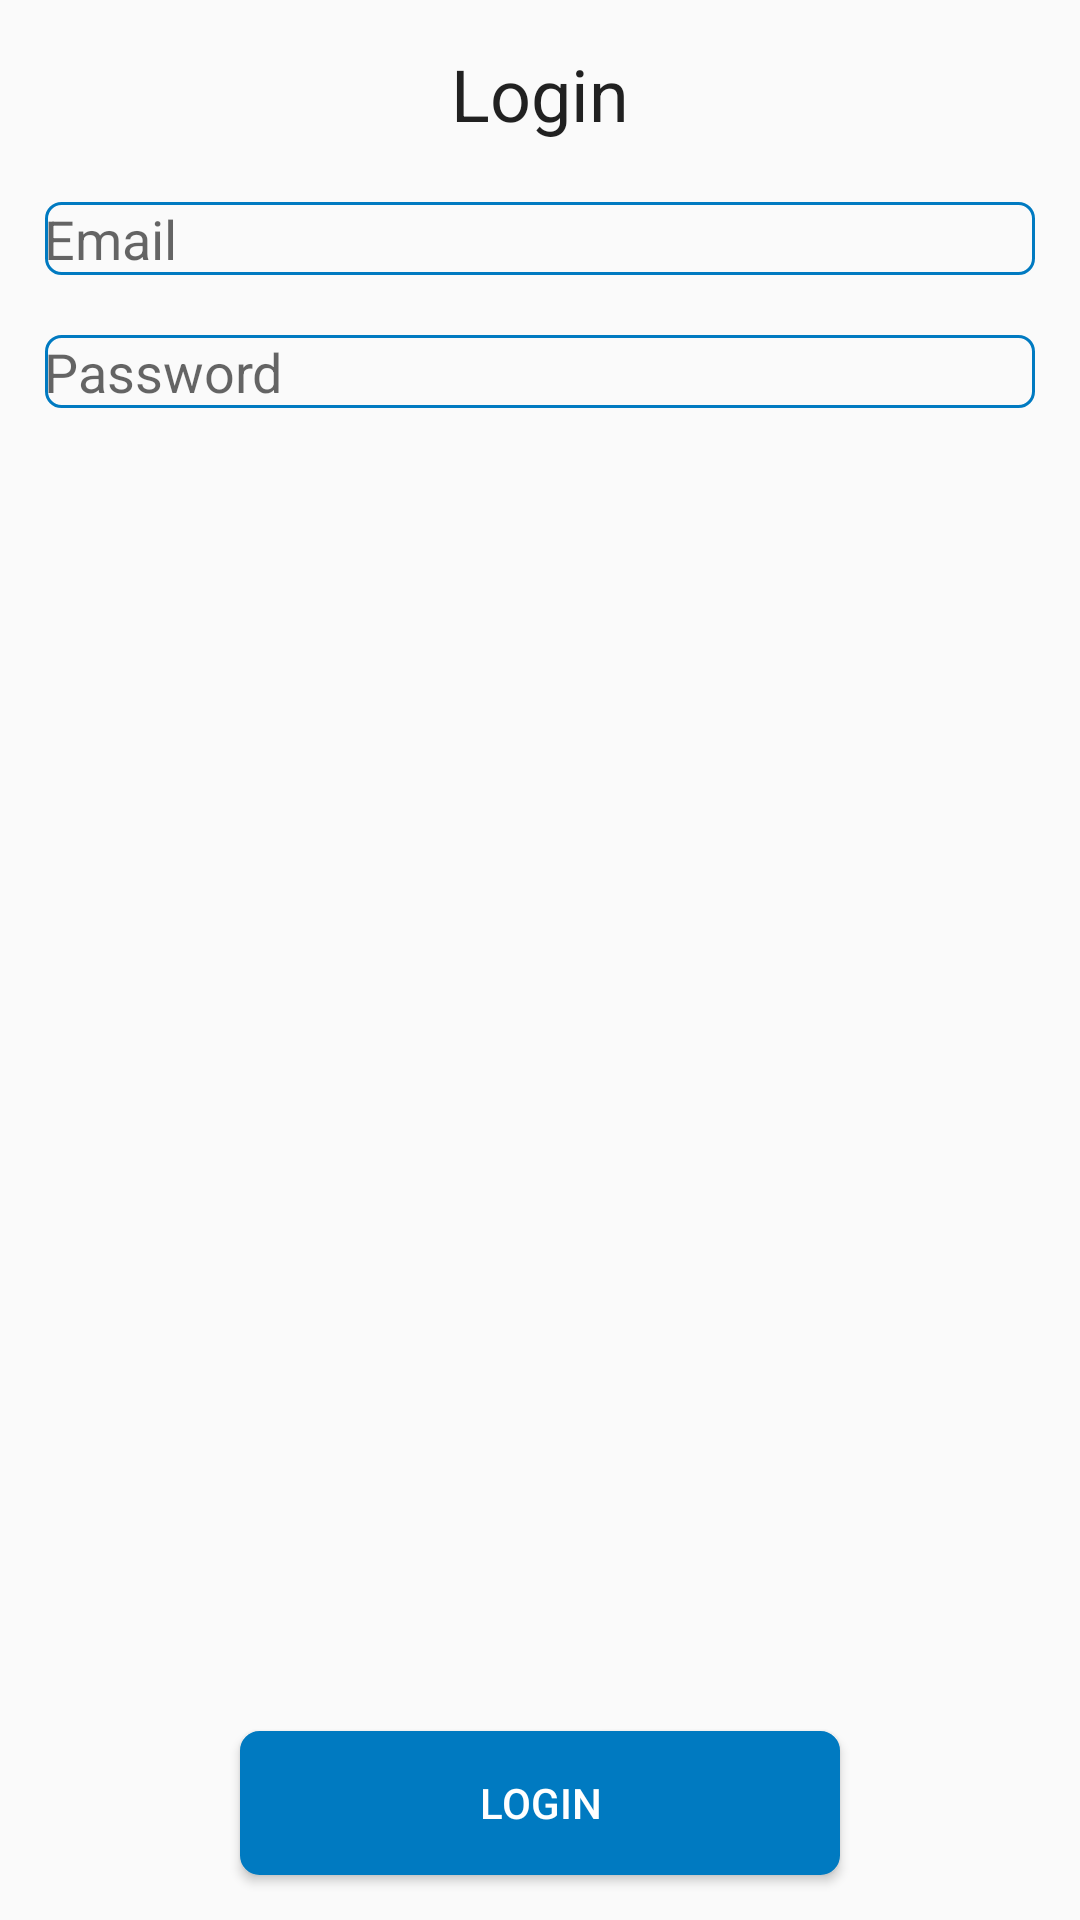

Write the Android layout XML for this screen, with the resource values it uses.
<!-- AndroidManifest.xml: activity theme AppTheme.NoActionBar -->
<!-- res/layout/activity_login_form.xml -->
<?xml version="1.0" encoding="utf-8"?>
<RelativeLayout xmlns:android="http://schemas.android.com/apk/res/android"
    android:layout_width="match_parent"
    android:layout_height="match_parent">

    <include layout="@layout/content_login_form" />

</RelativeLayout>
<!-- res/layout/content_login_form.xml (included above) -->
<?xml version="1.0" encoding="utf-8"?>
<RelativeLayout xmlns:android="http://schemas.android.com/apk/res/android"
    xmlns:app="http://schemas.android.com/apk/res-auto"
    xmlns:tools="http://schemas.android.com/tools"
    android:layout_width="match_parent"
    android:layout_height="match_parent"
    app:layout_behavior="@string/appbar_scrolling_view_behavior"
    tools:context="com.example.finalyearproject.hollyboothroyd.sync.Activities.LoginFormActivity"
    tools:showIn="@layout/activity_login_form">

    
    <ProgressBar
        android:id="@+id/login_progress"
        style="?android:attr/progressBarStyleLarge"
        android:layout_width="wrap_content"
        android:layout_height="wrap_content"
        android:layout_centerInParent="true"
        android:visibility="gone" />

    <LinearLayout
        android:id="@+id/login_form"
        android:layout_width="match_parent"
        android:layout_height="match_parent"
        android:layout_marginTop="@dimen/activity_margin"
        android:orientation="vertical">

        <TextView
            android:id="@+id/login_title_text"
            android:layout_width="wrap_content"
            android:layout_height="wrap_content"
            android:layout_gravity="center"
            android:text="@string/Login"
            android:textAppearance="@style/TextAppearance.AppCompat.Headline" />

        <EditText
            android:id="@+id/email"
            android:layout_width="match_parent"
            android:layout_height="wrap_content"
            android:layout_marginEnd="@dimen/entry_side_margin"
            android:layout_marginStart="@dimen/entry_side_margin"
            android:layout_marginTop="@dimen/entry_top_margin"
            android:ems="10"
            android:hint="@string/prompt_email"
            android:inputType="textEmailAddress"
            style="@style/RoundedOutline"/>

        <EditText
            android:id="@+id/password"
            android:layout_width="match_parent"
            android:layout_height="wrap_content"
            android:layout_marginEnd="@dimen/entry_side_margin"
            android:layout_marginStart="@dimen/entry_side_margin"
            android:layout_marginTop="@dimen/entry_top_margin"
            android:ems="10"
            android:hint="@string/prompt_password"
            android:inputType="textPassword"
            style="@style/RoundedOutline"/>
    </LinearLayout>

    <Button
        android:id="@+id/login_button"
        android:layout_width="@dimen/button_width"
        android:layout_height="wrap_content"
        android:layout_alignParentBottom="true"
        android:layout_centerHorizontal="true"
        android:layout_margin="@dimen/button_margin"
        style="@style/PrimaryButton"
        android:text="@string/action_sign_in" />

</RelativeLayout>
<!-- resources referenced by this layout -->
<resources>
  <dimen name="activity_margin">15dp</dimen>
  <dimen name="button_margin">15dp</dimen>
  <dimen name="button_width">200dp</dimen>
  <dimen name="entry_side_margin">15dp</dimen>
  <dimen name="entry_top_margin">20dp</dimen>
  <string name="Login">Login</string>
  <string name="action_sign_in">Login</string>
  <string name="prompt_email">Email</string>
  <string name="prompt_password">Password</string>
  <style name="PrimaryButton">
          <item name="android:background">@drawable/blue_button_rounded_edges</item>
          <item name="android:textColor">@color/highlight_text_color</item>
      </style>
  <style name="RoundedOutline">
          <item name="android:background">@drawable/edit_text_style</item>
          <item name="android:textColor">@color/black</item>
          <item name="android:padding">@dimen/edit_text_padding</item>
      </style>
  <style name="AppTheme.NoActionBar">
          <item name="windowActionBar">false</item>
          <item name="windowNoTitle">true</item>
      </style>
  <!-- drawable blue_button_rounded_edges (drawable) -->
  <shape xmlns:android="http://schemas.android.com/apk/res/android" android:shape="rectangle">
      <stroke android:width="1dp" android:color="@color/colorPrimary" />
      <corners android:radius="6dp" />
      <solid android:color="@color/colorPrimary" />
  </shape>
  <color name="highlight_text_color">#ffffff</color>
  <!-- drawable edit_text_style (drawable) -->
  <?xml version="1.0" encoding="UTF-8"?>
  <shape xmlns:android="http://schemas.android.com/apk/res/android">
      <stroke android:width="1dp" android:color="@color/colorPrimary"/>
      <corners android:radius="5dp"/>
  </shape>
  <color name="black">#000000</color>
  <color name="colorPrimary">#007ac1</color>
</resources>
